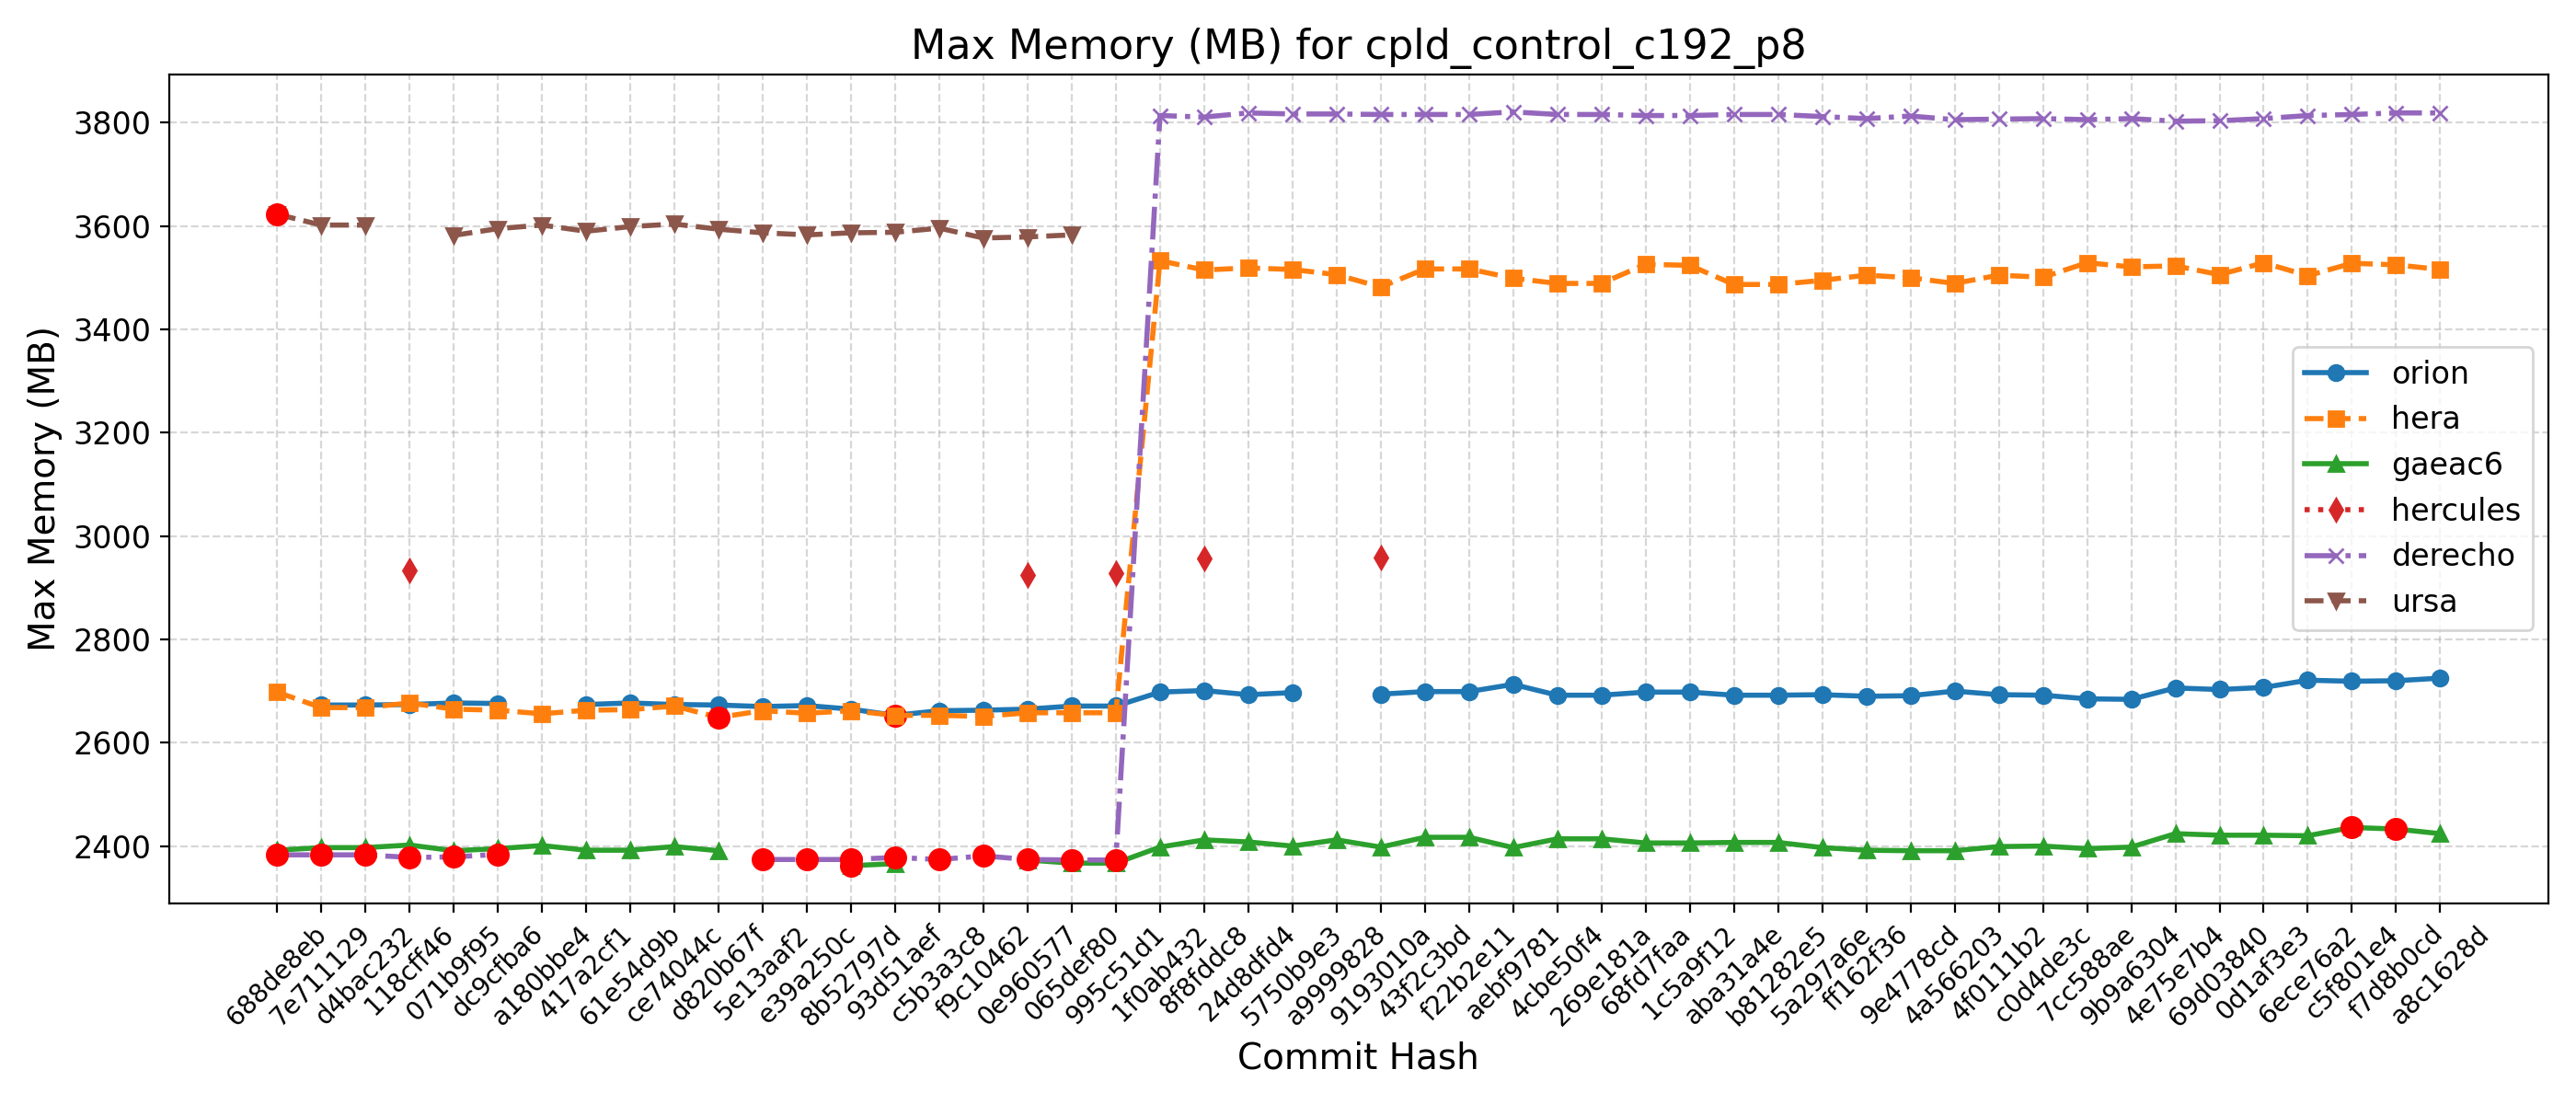

The data file committed next to this chart (first rows):
Hash, Date, Message, orion, hera, gaeac6, hercules, derecho, ursa, wcoss2, acorn
688de8eb, 2025-09-04, Fix default cdmbgwd settings (#2788), , 2698, 2392, , 2383, 3623, , 
7e711129, 2025-09-02, Use container with spack stack 1.9.2 (#2…, 2673, 2668, 2397, , 2383, 3602, , 
d4bac232, 2025-08-29, MPAS dycore + Atmosphere Generalization …, 2673, 2668, 2397, , 2383, 3602, , 
118cff46, 2025-08-25, Add FV3 grid mask for regional domains t…, 2674, 2677, 2402, 2934, 2378, , , 
071b9f95, 2025-08-22, Fix Restart IAU and Ultra-Low Reproducib…, 2677, 2665, 2391, , 2379, 3582, , 
dc9cfba6, 2025-08-19, Update CICE through 2025-07 and switch t…, 2676, 2663, 2395, , 2384, 3595, , 
a180bbe4, 2025-08-15, FV3: Fix Prate_avg and UPP call freq + F…, , 2656, 2401, , , 3602, , 
417a2cf1, 2025-08-13, Fix conus13km tests restart and decompos…, 2674, 2663, 2392, , , 3590, , 
61e54d9b, 2025-08-11, Add two-way ocean-wave coupling feature …, 2677, 2664, 2392, , , 3599, , 
ce74044c, 2025-08-06, Create a user-friendly "process model" t…, 2674, 2671, 2399, , , 3604, , 
d820b67f, 2025-08-01, Update GOCART to v2.4.3 (#2819), 2673, 2649, 2391, , , 3594, , 
5e13aaf2, 2025-07-29, Update DATM meshes and switch to bilinea…, 2670, 2662, , , 2374, 3587, , 
e39a250c, 2025-07-24, Update FV3 hash to include UPP ss192/Urs…, 2672, 2657, , , 2374, 3583, , 
8b52797d, 2025-07-21, Combination of 2684,2707,2771 (MERRA2 3-…, 2665, 2662, 2362, , 2374, 3587, , 
93d51aef, 2025-07-17, Exporting Canopy Variables from AQM to F…, 2653, 2653, 2366, , 2378, 3588, , 
c5b3a3c8, 2025-07-14, GFDLMP-v3 and TEMPO MP microphysics (#25…, 2662, 2653, , , 2374, 3596, , 
f9c10462, 2025-07-11, Combination of several CCPP-physics PRs …, 2663, 2651, , , 2381, 3577, , 
0e960577, 2025-07-09, Combination #2777 (maintask writes CMEPS…, 2665, 2658, 2373, 2925, 2374, 3579, , 
065def80, 2025-07-07, Port UFS-WM to Ursa (#2471), 2671, 2658, 2367, , 2373, 3583, , 
995c51d1, 2025-07-03, Upgrade UFS-WM to spack-stack/1.9.2 (#26…, 2671, 2658, 2367, 2929, 2373, , , 
1f0ab432, 2025-07-01, Reduce WW3 memory use (#2624), 2698, 3533, 2398, , 3814, , , 
8f8fddc8, 2025-06-30, Bring in scale-aware 3DTKE related chang…, 2701, 3515, 2412, 2957, 3811, , , 
24d8dfd4, 2025-06-26, Slight modification in orographic gravit…, 2693, 3519, 2408, , 3819, , , 
5750b9e3, 2025-06-20, gcycle update (#2747), 2697, 3516, 2400, , 3817, , , 
a9999828, 2025-06-12, Add a new parameter in dycore to control…, , 3506, 2412, , 3817, , , 
9193010a, 2025-06-06, In Noah-MP, set zero for canopy liquid a…, 2694, 3482, 2398, 2958, 3816, , , 
43f2c3bd, 2025-06-04, Urgent Documentation Update for HSD Capa…, 2699, 3517, 2417, , 3816, , , 
f22b2e11, 2025-06-02, Bug fix for surface roughness calculatio…, 2699, 3517, 2417, , 3816, , , 
aebf9781, 2025-05-27, Fix bug to improve wave initialization b…, 2713, 3499, 2397, , 3821, , , 
4cbe50f4, 2025-05-23, Add idealized, regional tropical cyclone…, 2692, 3489, 2414, , 3816, , , 
269e181a, 2025-05-23, Add GFSv17 IAU restart tests without wav…, 2692, 3489, 2414, , 3816, , , 
68fd7faa, 2025-05-15, Enable Hera, Hercules Gnu tests: cpld_de…, 2698, 3526, 2406, , 3814, , , 
1c5a9f12, 2025-05-09, Add "ultra low" coupled configurations t…, 2698, 3524, 2406, , 3814, , , 
aba31a4e, 2025-05-06, Resolve miscellaneous WM issues and upda…, 2692, 3487, 2407, , 3816, , , 
b81282e5, 2025-05-05, Switch to vector remapping and bilinear …, 2692, 3487, 2407, , 3816, , , 
5a297a6e, 2025-05-02, improve coupled model startup cost for w…, 2693, 3495, 2397, , 3812, , , 
ff162f36, 2025-05-01, NSSL MP scheme updates + Stochastic Phys…, 2690, 3505, 2392, , 3808, , , 
9e4778cd, 2025-04-25, Loosen restriction on optional arguments…, 2691, 3500, 2391, , 3813, , , 
4a566203, 2025-04-23, CMake Atmosphere Dycore Generalization +…, 2700, 3489, 2391, , 3806, , , 
4f0111b2, 2025-04-21, Add CMEPS log file at restart write; IAU…, 2693, 3505, 2399, , 3807, , , 
c0d4de3c, 2025-04-18, Update mom6 to its main repository 20250…, 2692, 3501, 2400, , 3808, , , 
7cc588ae, 2025-04-16, Add PIO configuration variables for CMEP…, 2685, 3529, 2395, , 3806, , , 
9b9a6304, 2025-04-11, Memcheck fixes (#2655), 2684, 3521, 2398, , 3808, , , 
4e75e7b4, 2025-04-10, Update upp submodule to the latest UPP (…, 2706, 3523, 2424, , 3803, , , 
69d03840, 2025-04-07, Use ESMF Redist instead of Remap for FV3…, 2703, 3506, 2421, , 3804, , , 
0d1af3e3, 2025-04-02, Convert GFS DDTs from blocked data struc…, 2707, 3529, 2421, , 3808, , , 
6ece76a2, 2025-03-28, Update WW3  by merging develop  as of 20…, 2721, 3504, 2420, , 3814, , , 
c5f801e4, 2025-03-27, Sync CDEPS and CMEPS to ESCOMP (#2664), 2719, 3528, 2436, , 3816, , , 
f7d8b0cd, 2025-03-26, Add support for FV3 native grid (cubed s…, 2720, 3525, 2433, , 3819, , , 
a8c1628d, 2025-03-24, Introduce prognostic updraft velocity to…, 2725, 3516, 2424, , 3819, , , 
